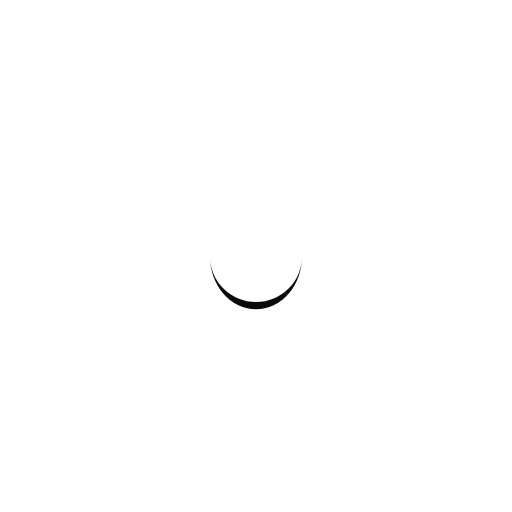
t = 0.00 s
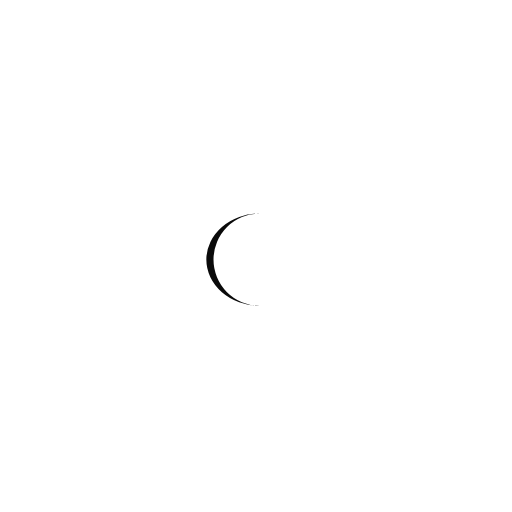
t = 0.21 s
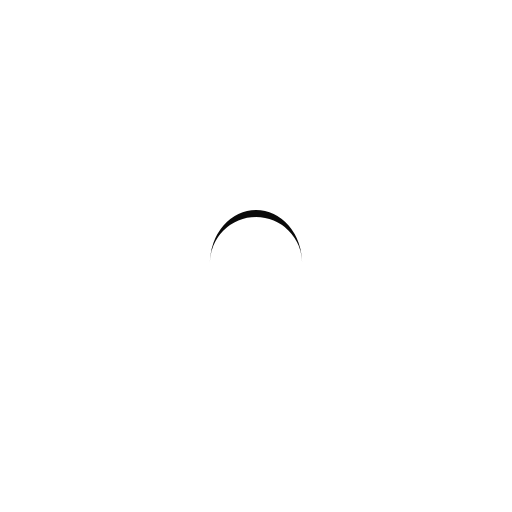
t = 0.41 s
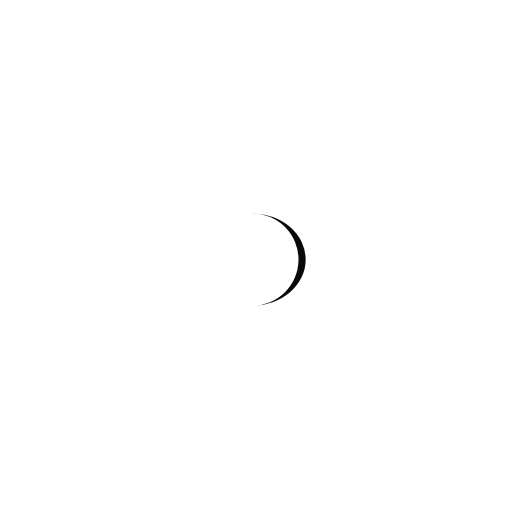
t = 0.62 s

The animated SVG that drew these frames (rendered in a browser with its animation timeline set to each time). Animation: 1 SMIL element (animateTransform=1); one cycle of 0.82 s, repeats indefinitely.

<?xml version="1.0" encoding="utf-8"?>
<svg xmlns="http://www.w3.org/2000/svg" xmlns:xlink="http://www.w3.org/1999/xlink" style="margin: auto; background: none; display: block; shape-rendering: auto;" width="200px" height="200px" viewBox="0 0 100 100" preserveAspectRatio="xMidYMid">
<path d="M41 50A9 9 0 0 0 59 50A9 10.4 0 0 1 41 50" fill="#0a0a0a" stroke="none" transform="rotate(308.724 50 50.7)">
  <animateTransform attributeName="transform" type="rotate" dur="0.819672131147541s" repeatCount="indefinite" keyTimes="0;1" values="0 50 50.7;360 50 50.7"></animateTransform>
</path>
<!-- [ldio] generated by https://loading.io/ --></svg>
